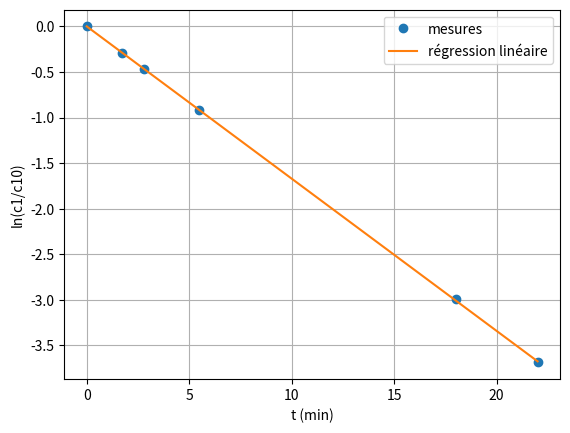

Write the Python code that produced this figure.
# Exercice 8 - Partie A : absorption de l'alcool dans l'estomac

import numpy as np
import matplotlib.pyplot as plt
import scipy.stats

# Question 1
c10 = 1 / 0.250   # 1 mole d'éthanol dans 250 mL
print("La concentration initiale d'alcool dans l'estomac est de", c10, "mol/L")

t1 = np.array([0, 1.73, 2.8, 5.5, 18, 22])
c1 = np.array([c10, 3.0, 2.5, 1.6, 0.2, 0.1])

# si la réaction est d'ordre 1, ln(c1/c10) = -k1*t est une droite
lr = scipy.stats.linregress(t1, np.log(c1 / c10))
k1 = -lr.slope
print("Le coefficient de corrélation vaut {:0.6f}".format(abs(lr.rvalue)))
print("La constante de vitesse de la réaction d'absorption vaut k1 = {:0.4f} min-1".format(k1))

plt.plot(t1, np.log(c1 / c10), 'o', label="mesures")
plt.plot(t1, lr.intercept + lr.slope * t1, label="régression linéaire")
plt.xlabel("t (min)")
plt.ylabel("ln(c1/c10)")
plt.legend()
plt.grid()
plt.show()

# Question 2
tdemi1 = np.log(2) / k1
print("Le temps de demi-réaction vaut {:0.3f} min".format(tdemi1))
